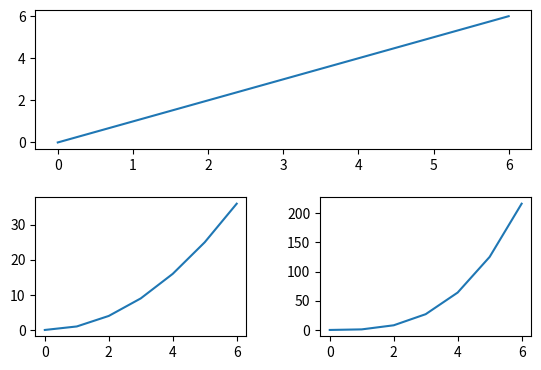

Recreate this plot in Python.
from matplotlib import pyplot as plt

x = range(7)
straight_line = [0, 1, 2, 3, 4, 5, 6]
parabola = [0, 1, 4, 9, 16, 25, 36]
cubic = [0, 1, 8, 27, 64, 125, 216]

plt.subplot(2,1,1)
plt.plot(x,straight_line)

plt.subplot(2,2,3)
plt.plot(x,parabola)

plt.subplot(2,2,4)
plt.plot(x,cubic)

plt.subplots_adjust(bottom=0.2,wspace=0.35,hspace=0.35)
plt.show()